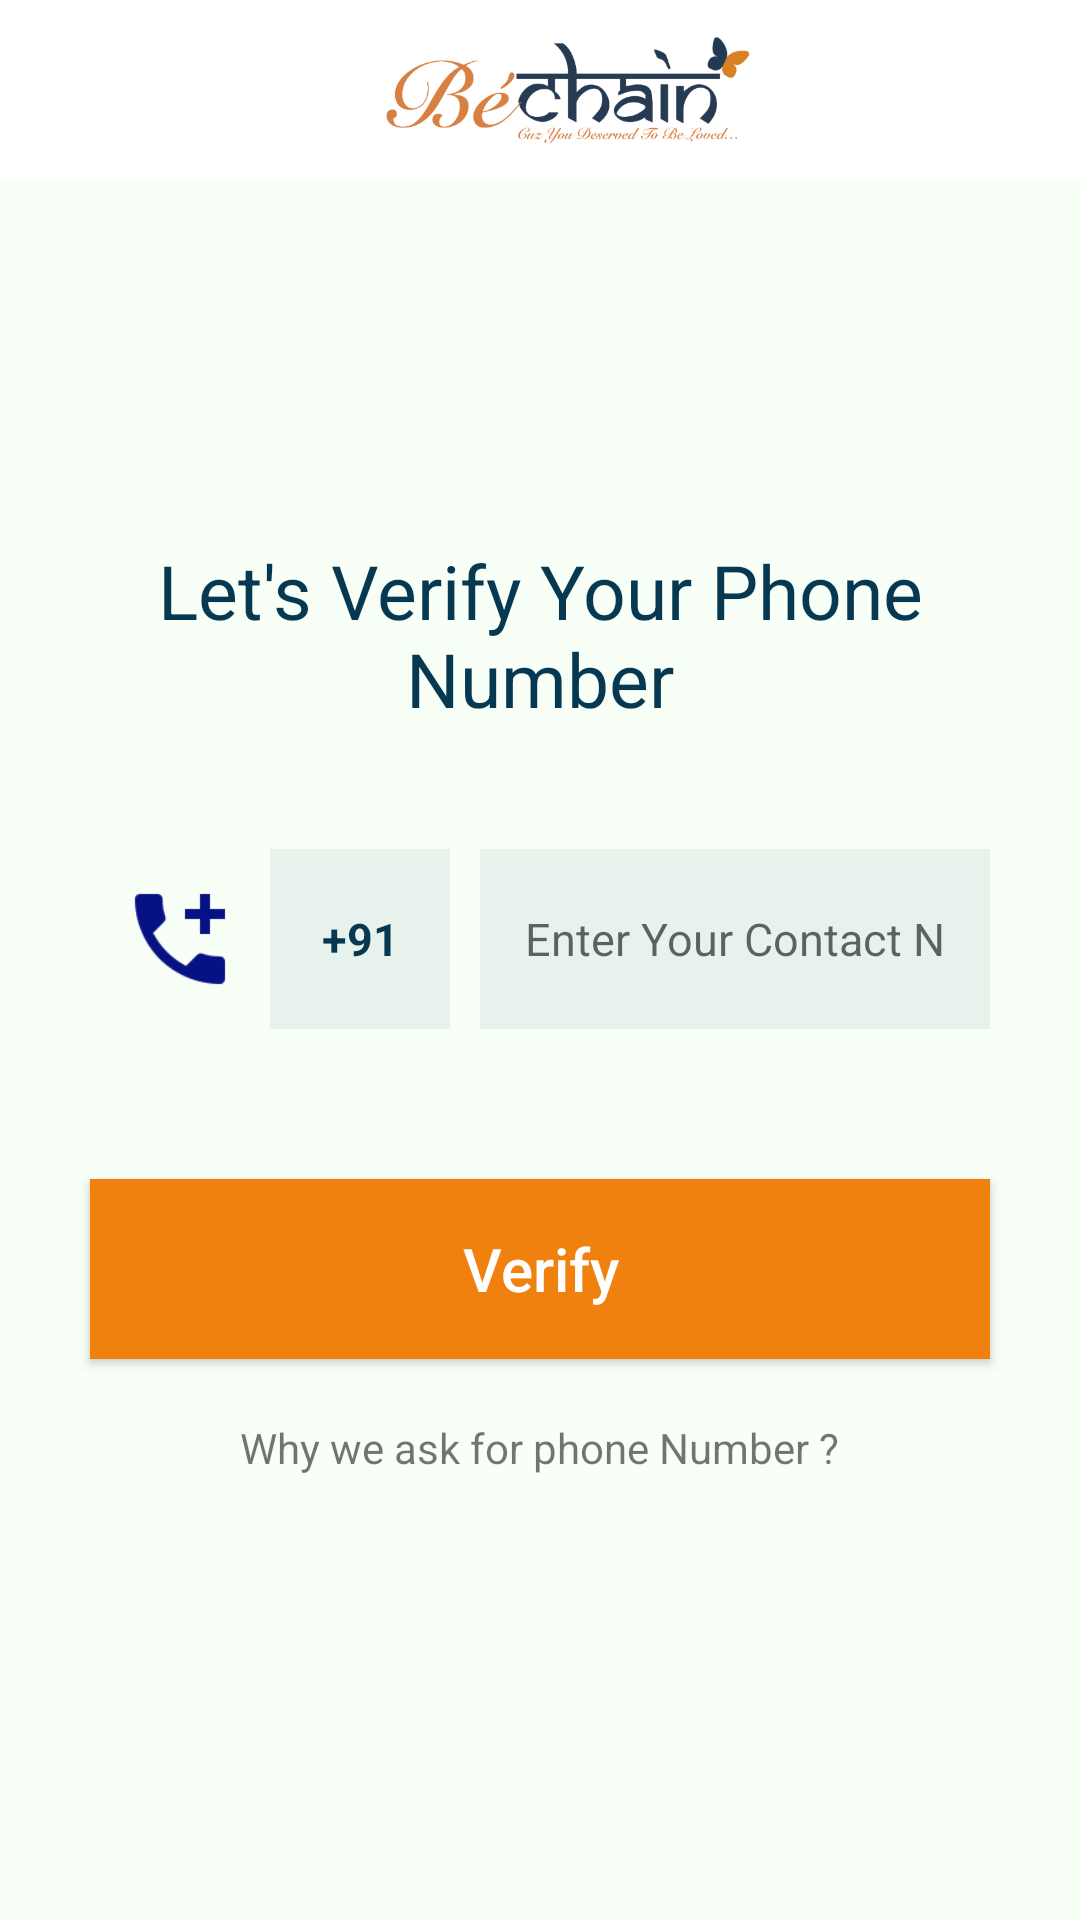

Layout XML and referenced resources for this Android screen:
<!-- AndroidManifest.xml: application theme AppTheme -->
<!-- res/layout/activity_phone_auth.xml -->
<?xml version="1.0" encoding="utf-8"?>
<RelativeLayout xmlns:android="http://schemas.android.com/apk/res/android"
    xmlns:tools="http://schemas.android.com/tools"
    android:layout_width="match_parent"
    android:layout_height="match_parent"
    android:background="@color/off_white"
    tools:context=".PhoneAuthActivity">

    <include
        android:id="@+id/top_logo"
        layout="@layout/action_bar_layout"/>

    <TextView
        android:id="@+id/verifyText"
        android:layout_width="match_parent"
        android:layout_height="wrap_content"
        android:layout_below="@id/top_logo"
        android:layout_centerHorizontal="true"
        android:layout_marginStart="50dp"
        android:layout_marginLeft="50dp"
        android:layout_marginTop="120dp"
        android:gravity="center_horizontal"
        android:text="@string/lets_verify"
        android:textAlignment="center"
        android:textColor="@color/colorBlue"
        android:textSize="25sp" />

    <RelativeLayout
        android:id="@+id/numberContainer"
        android:layout_width="match_parent"
        android:layout_height="wrap_content"
        android:layout_below="@+id/verifyText"
        android:layout_centerHorizontal="true"
        android:layout_marginLeft="60dp"
        android:layout_marginTop="40dp">

        <ImageView
            android:id="@+id/add_phone"
            android:layout_width="60dp"
            android:layout_height="60dp"
            android:adjustViewBounds="true"
            android:padding="10dp"
            android:scaleType="fitCenter"
            android:src="@drawable/add_phone" />

        <TextView
            android:id="@+id/country_code"
            android:layout_width="60dp"
            android:layout_height="60dp"
            android:layout_toRightOf="@id/add_phone"
            android:background="@color/colorBlue5alpha"
            android:gravity="center"
            android:text="@string/country_code"
            android:textStyle="bold"
            android:textColor="@color/colorBlue"
            android:textSize="15sp" />

        <EditText
            android:id="@+id/phoneNumber"
            android:layout_width="match_parent"
            android:layout_height="60dp"
            android:layout_marginLeft="10dp"
            android:layout_toRightOf="@id/country_code"
            android:background="@color/colorBlue5alpha"
            android:hint="@string/enter_phone_num"
            android:padding="15dp"
            android:inputType="phone"
            android:textSize="15sp"
            android:layout_toEndOf="@id/country_code" />

    </RelativeLayout>

    <Button
        android:id="@+id/verifyButton"
        android:layout_width="300dp"
        android:layout_height="60dp"
        android:layout_centerHorizontal="true"
        android:layout_marginTop="50dp"
        android:background="@color/colorOrange"
        android:layout_below="@id/numberContainer"
        android:text="@string/verify"
        android:textAllCaps="false"
        android:textColor="@color/white"
        android:textSize="20sp" />

    <TextView
        android:id="@+id/authQueries"
        android:layout_width="wrap_content"
        android:layout_height="wrap_content"
        android:text="@string/auth_query"
        android:layout_below="@id/verifyButton"
        android:layout_centerHorizontal="true"
        android:layout_margin="20sp"/>

</RelativeLayout>
<!-- res/layout/action_bar_layout.xml (included above) -->
<?xml version="1.0" encoding="utf-8"?>
<LinearLayout xmlns:android="http://schemas.android.com/apk/res/android"
    android:layout_width="match_parent"
    android:layout_height="wrap_content">

    <androidx.appcompat.widget.Toolbar
        android:id="@+id/toolbar"
        android:layout_width="match_parent"
        android:layout_height="wrap_content"
        android:background="@color/white"
        android:minHeight="?attr/actionBarSize"
        android:padding="@dimen/action_bar_padding">

        <ImageView
            android:layout_width="wrap_content"
            android:layout_height="@dimen/action_bar_height"
            android:src="@drawable/bechain_logo_clear" />

    </androidx.appcompat.widget.Toolbar>
</LinearLayout>
<!-- resources referenced by this layout -->
<resources>
  <color name="colorBlue">#063852</color>
  <color name="colorBlue5alpha">#10063852</color>
  <color name="colorOrange">#F0810F</color>
  <color name="off_white">#F7FFF7</color>
  <color name="white">#FFFFFF</color>
  <dimen name="action_bar_height">40dp</dimen>
  <dimen name="action_bar_padding">10dp</dimen>
  <!-- drawable add_phone: png bitmap (drawable, 1947 bytes) -->
  <!-- drawable bechain_logo_clear: png bitmap (drawable, 45446 bytes) -->
  <string name="auth_query">Why we ask for phone Number ?</string>
  <string name="country_code">+91</string>
  <string name="enter_phone_num">Enter Your Contact Number</string>
  <string name="lets_verify">Let\'s Verify Your Phone Number</string>
  <string name="verify">Verify</string>
  <style name="AppTheme" parent="Theme.MaterialComponents.Light.NoActionBar.Bridge">
          
          <item name="colorPrimary">@color/colorPrimary</item>
          <item name="colorPrimaryDark">@color/colorPrimaryDark</item>
          <item name="colorAccent">@color/white</item>
  
          
  
      </style>
  <color name="colorPrimary">#2B2D42</color>
  <color name="colorPrimaryDark">#002542</color>
</resources>
